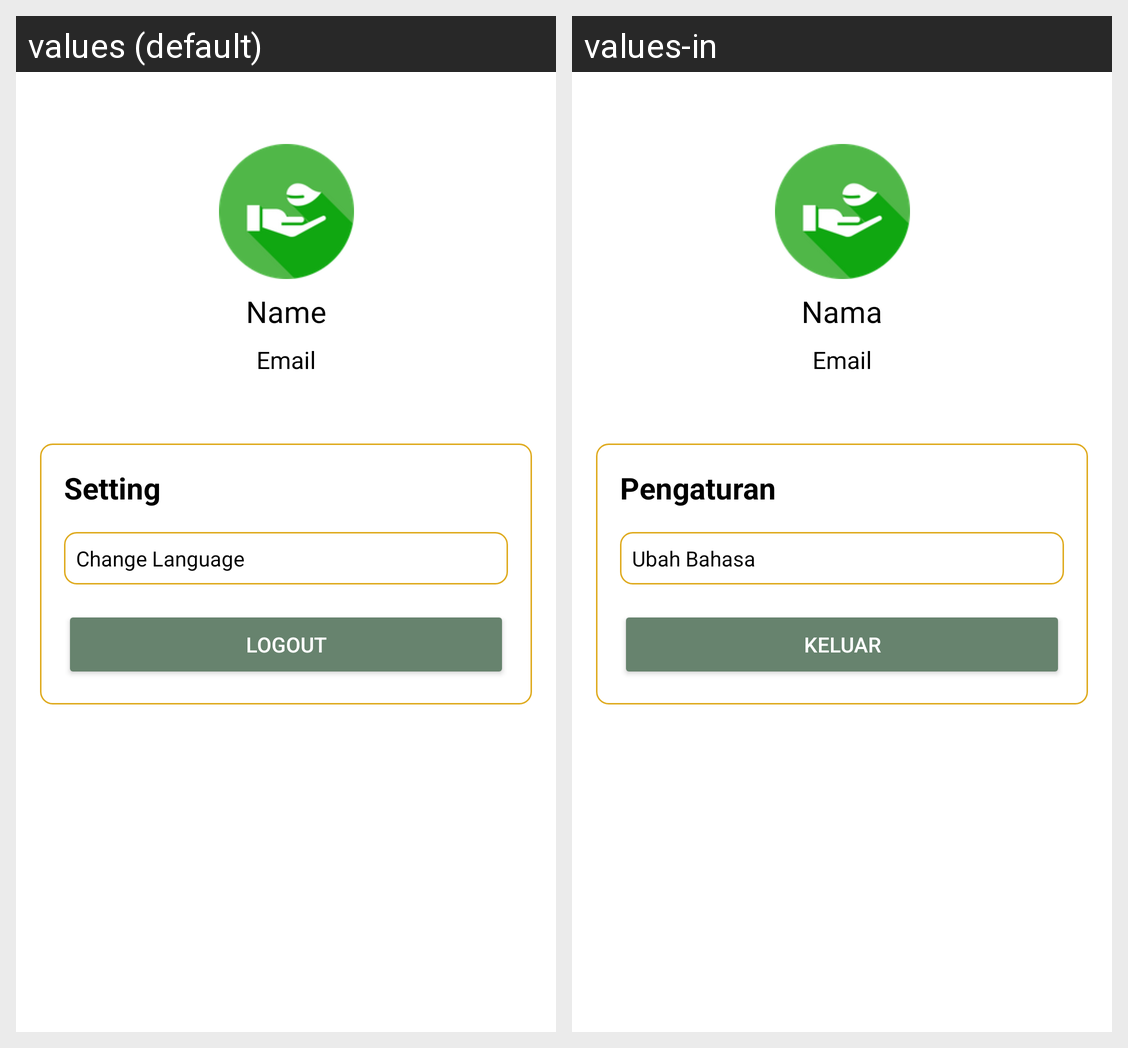

Translations of the strings shown on this Android screen, per locale in the grid:
Android screen res/layout/fragment_profile.xml rendered under 2 locales, left to right: values (default), values-in. Device: Nexus 5 (rendered at 1080×1920; each locale shown at half size, 540×960, under a caption strip naming it); theme Theme.CalcuWaste.
Strings drawn on this screen, with the default value and each locale's value (text and hints the layout hard-codes, and strings that could not be matched under every locale, appear in the picture but are not listed):

txt_name
  values: Name
  values-in: Nama

txt_email
  values: Email
  values-in: Email

setting
  values: Setting
  values-in: Pengaturan

change_language
  values: Change Language
  values-in: Ubah Bahasa

logout
  values: Logout
  values-in: Keluar
